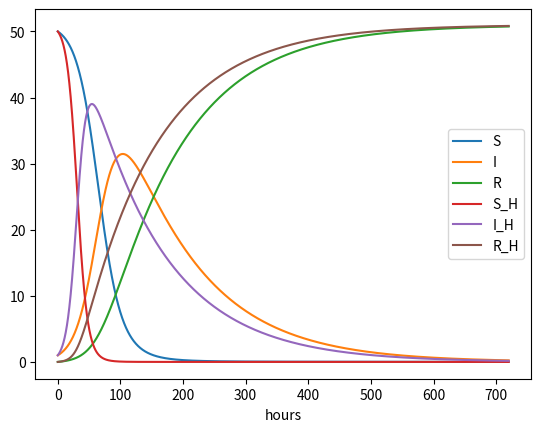

The matplotlib source for this figure:
# -*- coding: utf-8 -*-
"""
Created on Tue Oct 27 14:03:00 2020

[redacted]
"""
import numpy as np
import matplotlib.pyplot as plt

# Time unit: 1 h
beta = 10./(40*8*24)
gamma = 3./(15*24)
dt = 0.1 # 6 min
D = 30 # Simulate for D days
N_t = int(D*24/dt) # Corresponding no of time steps

t = np.linspace(0, N_t*dt, N_t+1)
S = np.zeros(N_t+1)
I = np.zeros(N_t+1)
R = np.zeros(N_t+1)

S_H = np.zeros(N_t+1)
I_H = np.zeros(N_t+1)
R_H = np.zeros(N_t+1)

# Initial condition
S[0] = 50
I[0] = 1
R[0] = 0

S_H[0] = 50
I_H[0] = 1
R_H[0] = 0

# Step equations forward in time
for n in range(N_t):
    #Forward Euler's Method
    S[n+1] = S[n] - dt*beta*S[n]*I[n]
    I[n+1] = I[n] + dt*beta*S[n]*I[n] - dt*gamma*I[n]
    R[n+1] = R[n] + dt*gamma*I[n]

    #Heunn's Method
    S_star = S_H[n] - dt*beta*S_H[n]*I_H[n]
    I_star = I_H[n] + dt*beta*S_H[n]*I_H[n] - dt*gamma*I_H[n]
    R_star = R_H[n] + dt*gamma*I_H[n]
    
    S_H[n+1] = S_H[n] - 0.5*dt*beta*(S_H[n] + S_star)*(I_H[n] + I_star)
    I_H[n+1] = I_H[n] + 0.5*dt*beta*(S_H[n] + S_star)*(I_H[n] + I_star) - 0.5*dt*gamma*(I_H[n] + I_star)
    R_H[n+1] = R_H[n] + 0.5*dt*gamma*(I_H[n] + I_star)

# plot for forward euler's method
plt.close('all')
plt.figure(1)
plt.plot(t, S, t, I, t, R, t, S_H, t, I_H, t, R_H)
plt.legend(labels=('S', 'I', 'R', 'S_H', 'I_H', 'R_H'))
plt.xlabel('hours')
plt.show()